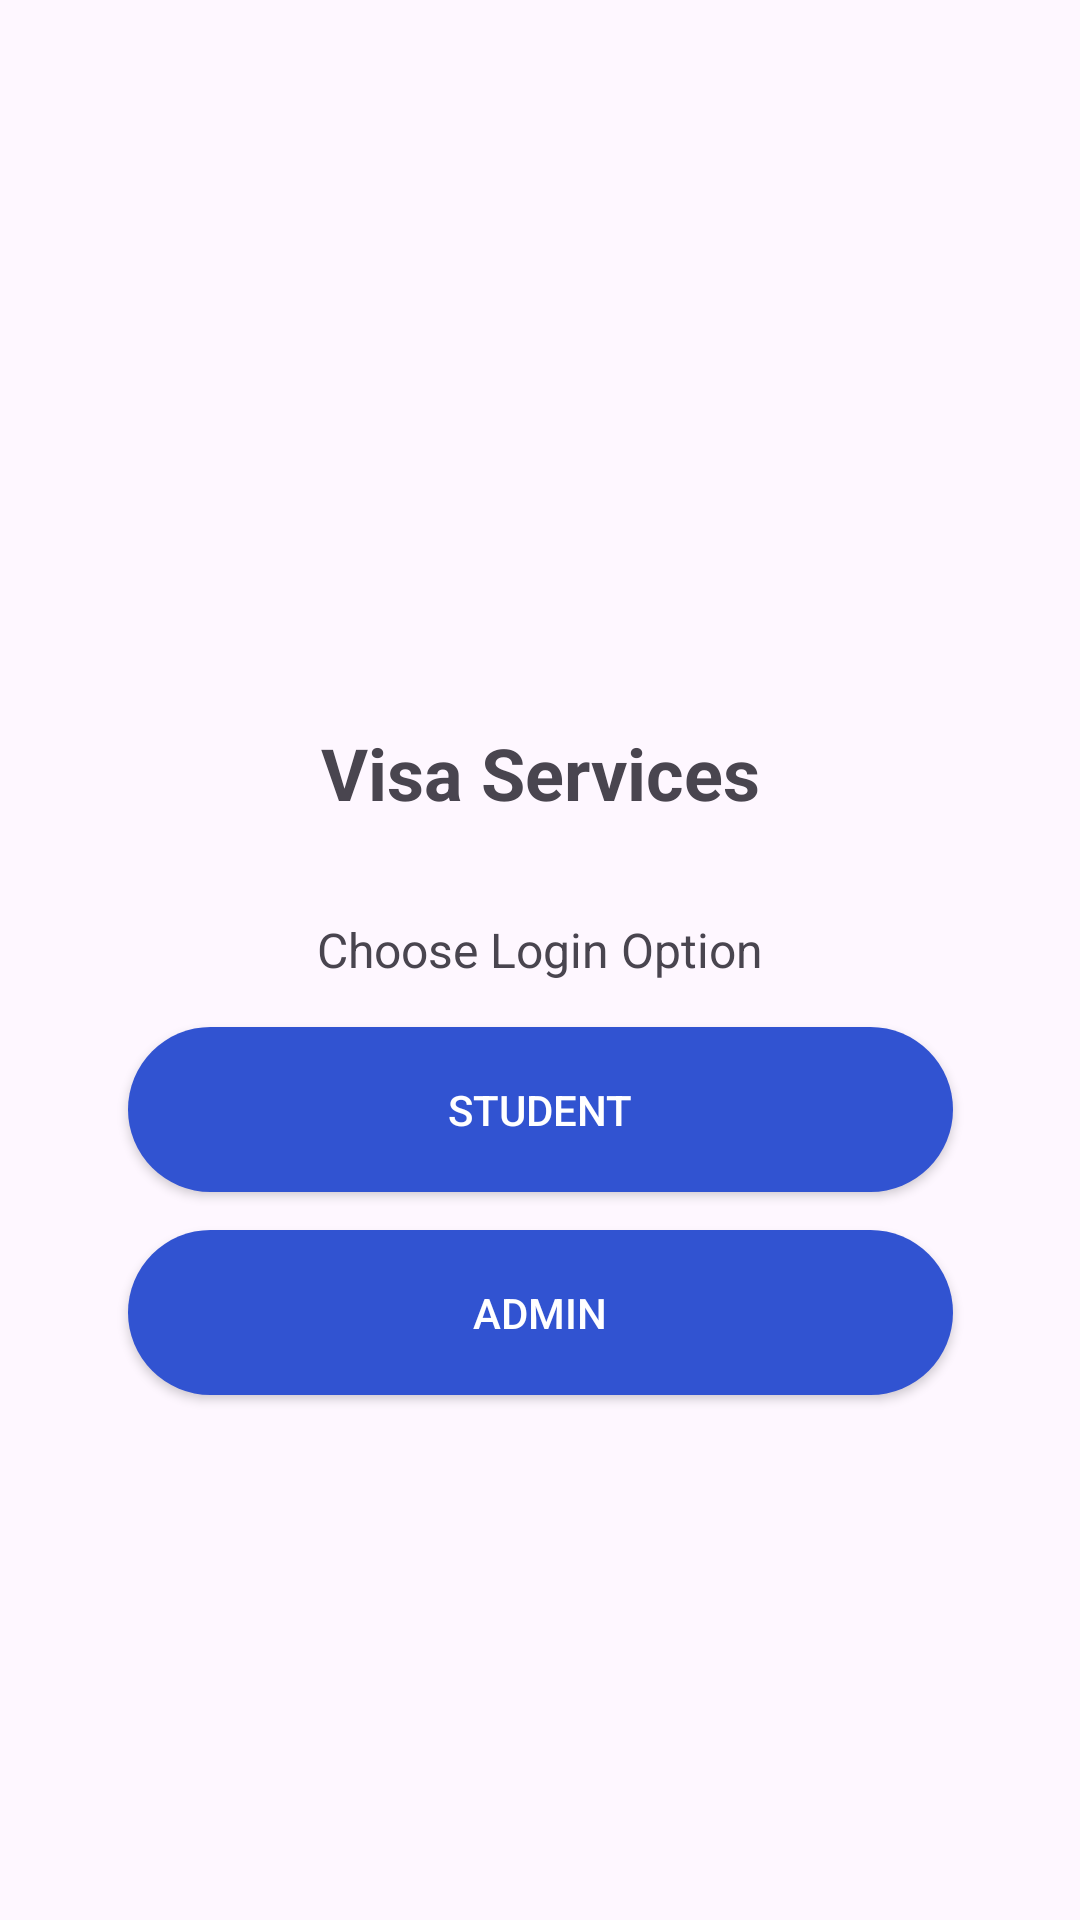

Reconstruct the res/layout file that produces this screen, plus the resources it refers to.
<!-- AndroidManifest.xml: application theme Theme.UMVisaApp -->
<!-- res/layout/visa_services.xml -->
<?xml version="1.0" encoding="utf-8"?>
<androidx.constraintlayout.widget.ConstraintLayout xmlns:android="http://schemas.android.com/apk/res/android"
    xmlns:app="http://schemas.android.com/apk/res-auto"
    xmlns:tools="http://schemas.android.com/tools"
    android:layout_width="match_parent"
    android:layout_height="match_parent">

    <ImageView
        android:id="@+id/imageView"
        android:layout_width="310dp"
        android:layout_height="186dp"
        app:layout_constraintBottom_toBottomOf="parent"
        app:layout_constraintEnd_toEndOf="parent"
        app:layout_constraintHorizontal_bias="0.495"
        app:layout_constraintStart_toStartOf="parent"
        app:layout_constraintTop_toTopOf="parent"
        app:layout_constraintVertical_bias="0.102"
        app:srcCompat="@drawable/um_logo" />

    <TextView
        android:id="@+id/textViewVisaServices"
        android:layout_width="wrap_content"
        android:layout_height="wrap_content"
        android:layout_centerHorizontal="true"
        android:text="Visa Services"
        android:textSize="24sp"
        android:textStyle="bold"
        app:layout_constraintBottom_toBottomOf="parent"
        app:layout_constraintEnd_toEndOf="parent"
        app:layout_constraintStart_toStartOf="parent"
        app:layout_constraintTop_toTopOf="parent"
        app:layout_constraintVertical_bias="0.397" />

    <TextView
        android:id="@+id/textViewChooseLogin"
        android:layout_width="253dp"
        android:layout_height="29dp"
        android:layout_below="@id/textViewVisaServices"
        android:layout_marginTop="4dp"
        android:text="Choose Login Option"
        android:textAlignment="center"
        android:textSize="16sp"
        app:layout_constraintBottom_toBottomOf="parent"
        app:layout_constraintEnd_toEndOf="parent"
        app:layout_constraintStart_toStartOf="parent"
        app:layout_constraintTop_toTopOf="parent"
        app:layout_constraintVertical_bias="0.497"
        tools:visibility="visible" />

    <Button
        android:id="@+id/buttonStudent"
        android:layout_width="275dp"
        android:layout_height="55dp"
        android:layout_below="@id/textViewChooseLogin"
        android:background="@drawable/round_btn"
        android:text="Student"
        android:textColor="#FFFFFF"
        app:layout_constraintBottom_toBottomOf="parent"
        app:layout_constraintEnd_toEndOf="parent"
        app:layout_constraintStart_toStartOf="parent"
        app:layout_constraintTop_toTopOf="parent"
        app:layout_constraintVertical_bias="0.585"
        tools:ignore="VisualLintButtonSize" />

    <Button
        android:id="@+id/buttonAdmin"
        android:layout_width="275dp"
        android:layout_height="55dp"
        android:layout_below="@id/buttonStudent"
        android:background="@drawable/round_btn"
        android:text="Admin"
        android:textColor="#FFFFFF"
        app:layout_constraintBottom_toBottomOf="parent"
        app:layout_constraintEnd_toEndOf="parent"
        app:layout_constraintStart_toStartOf="parent"
        app:layout_constraintTop_toTopOf="parent"
        app:layout_constraintVertical_bias="0.701"
        tools:ignore="VisualLintButtonSize" />

    <ImageView
        android:id="@+id/imageView2"
        android:layout_width="5dp"
        android:layout_height="4dp"
        app:srcCompat="@drawable/university_of_malaya_logo" />

</androidx.constraintlayout.widget.ConstraintLayout>
<!-- resources referenced by this layout -->
<resources>
  <!-- drawable round_btn (drawable) -->
  <?xml version="1.0" encoding="utf-8"?>
  <shape xmlns:android="http://schemas.android.com/apk/res/android"
      android:shape="rectangle">
      <solid android:color="#3153D1"/>
      <corners android:radius="100dp"/>
  
  </shape>
  <style name="Theme.UMVisaApp" parent="Base.Theme.UMVisaApp" />
  <style name="Base.Theme.UMVisaApp" parent="Theme.Material3.DayNight.NoActionBar">
          
          
      </style>
</resources>
